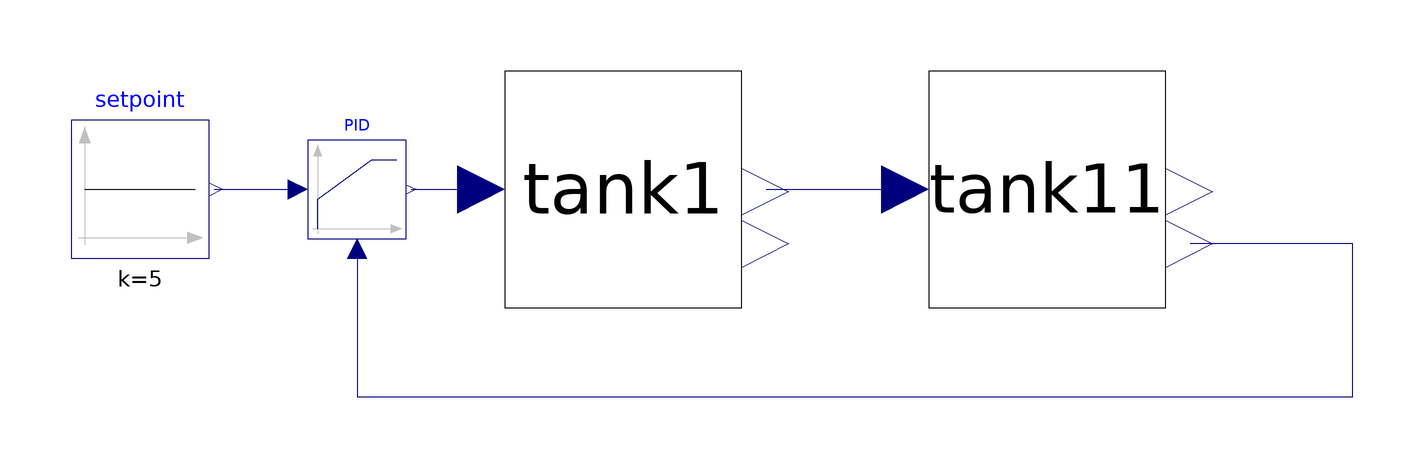

The Modelica model whose source follows is shown above as a component diagram (icons at their Placement, wires along their Line points).

model TwoTankOnlyOuterControl
  Tank tank1(Area = 4, DischargeCoefficient = 0.8, init_height = 0) annotation(
    Placement(transformation(origin = {-16, 0}, extent = {{-24, -24}, {24, 24}})));
  Modelica.Blocks.Sources.Constant setpoint(k = 5) annotation(
    Placement(transformation(origin = {-114, 0}, extent = {{-14, -14}, {14, 14}})));
  Tank tank11(Area = 4, DischargeCoefficient = 0.8, init_height = 0) annotation(
    Placement(transformation(origin = {70, 0}, extent = {{-24, -24}, {24, 24}})));
  Modelica.Blocks.Continuous.LimPID PID(Ti = 10, yMax = 5, yMin = 0, k = 100, controllerType = Modelica.Blocks.Types.SimpleController.PID, Td = 10, Nd = 5) annotation(
    Placement(transformation(origin = {-70, 0}, extent = {{-10, -10}, {10, 10}})));
equation
  connect(tank1.qout, tank11.qin) annotation(
    Line(points = {{13, 0}, {41, 0}}, color = {0, 0, 127}));
  connect(setpoint.y, PID.u_s) annotation(
    Line(points = {{-99, 0}, {-82, 0}}, color = {0, 0, 127}));
  connect(PID.u_m, tank11.out_height) annotation(
    Line(points = {{-70, -12}, {-70, -42}, {132, -42}, {132, -11}, {99, -11}}, color = {0, 0, 127}));
  connect(PID.y, tank1.qin) annotation(
    Line(points = {{-59, 0}, {-45, 0}}, color = {0, 0, 127}));
  annotation(
    experiment(StartTime = 0, StopTime = 1000, Tolerance = 1e-06, Interval = 2),
Icon(graphics = {Ellipse(lineColor = {75, 138, 73}, fillColor = {255, 255, 255}, fillPattern = FillPattern.Solid, extent = {{-100, -100}, {100, 100}}), Polygon(lineColor = {0, 0, 255}, fillColor = {75, 138, 73}, pattern = LinePattern.None, fillPattern = FillPattern.Solid, points = {{-36, 60}, {64, 0}, {-36, -60}, {-36, 60}})}),
  Documentation(info = "<html><head></head><body>This example demonstrates how a single PID controller is used to adjust the level of tank 2 by regulating the input flow of tank 1.&nbsp;<br><br><b>Expectation</b>:&nbsp;<br><br>- No direct control is applied on the outflow or level control of height in tank 1 apart from input flow, hence expecting it to have overflow and underflow situations while level controlling in Tank 2.&nbsp;<div><br></div><div>- Since no control is applied on Tank 1, the level control in tank 2 is expected to be sluggish.</div><div><br></div><div><b>Observation:</b></div><div><b><br></b><div><br></div></div></body></html>"));
end TwoTankOnlyOuterControl;